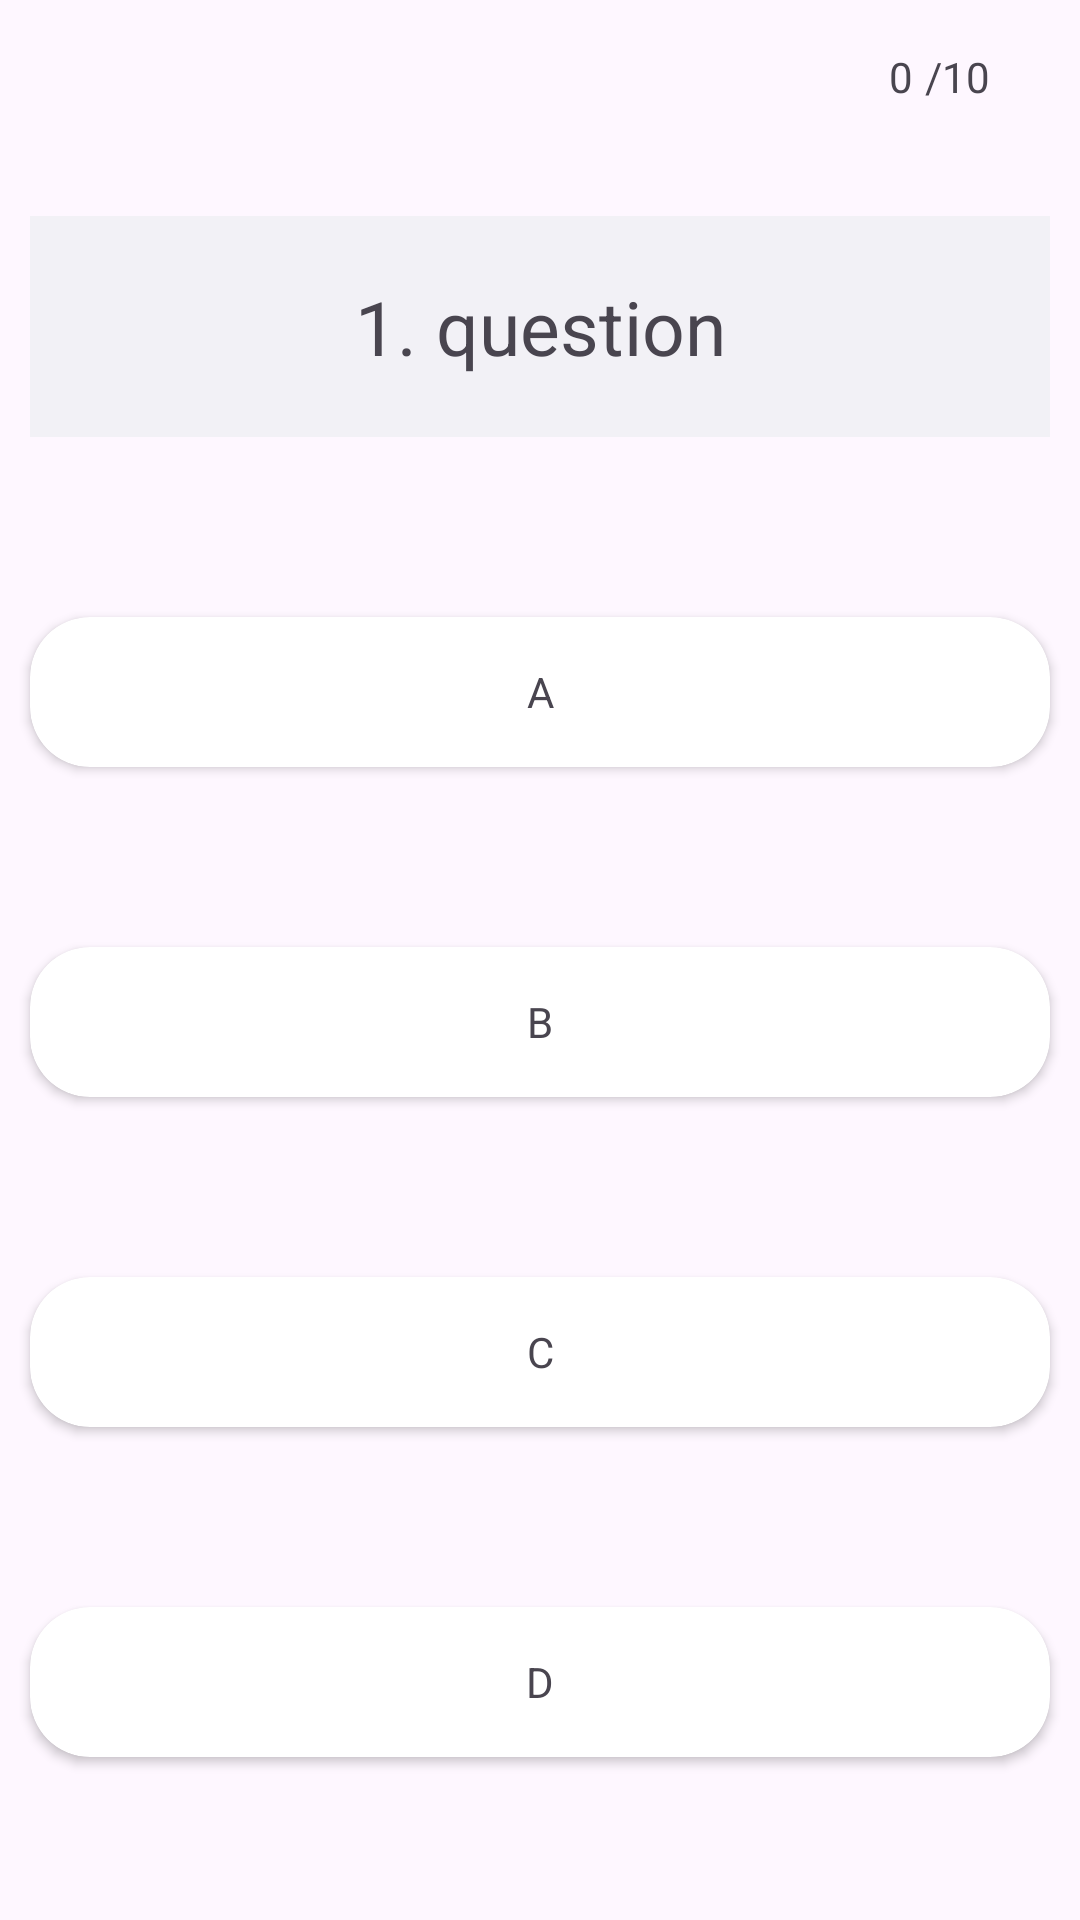

Produce the Android XML layout that renders to this screen, including the resource entries it uses.
<!-- AndroidManifest.xml: application theme Theme.QuizApp_BTL -->
<!-- res/layout/activity_show_ques.xml -->
<?xml version="1.0" encoding="utf-8"?>
<androidx.constraintlayout.widget.ConstraintLayout xmlns:android="http://schemas.android.com/apk/res/android"
    xmlns:app="http://schemas.android.com/apk/res-auto"
    xmlns:tools="http://schemas.android.com/tools"
    android:layout_width="match_parent"
    android:layout_height="match_parent"
    tools:context=".AddQuestions.DetailQues">


    <TextView
        android:id="@+id/txtquestion"
        android:layout_width="match_parent"
        android:layout_height="wrap_content"
        android:layout_marginStart="10dp"
        android:layout_marginTop="72dp"
        android:layout_marginEnd="10dp"
        android:background="@color/light_blue"
        android:paddingLeft="10dp"
        android:paddingTop="20dp"
        android:paddingRight="10dp"
        android:paddingBottom="20dp"
        android:text="1. question"
        android:textAlignment="center"
        android:textSize="25dp"
        app:layout_constraintEnd_toEndOf="parent"
        app:layout_constraintHorizontal_bias="0.0"
        app:layout_constraintStart_toStartOf="parent"
        app:layout_constraintTop_toTopOf="parent" />

    <androidx.cardview.widget.CardView
        android:id="@+id/cdA"
        android:layout_width="match_parent"
        android:layout_height="50dp"
        android:layout_marginStart="10dp"
        android:layout_marginTop="60dp"
        android:layout_marginEnd="10dp"
        app:cardCornerRadius="20dp"
        app:layout_constraintEnd_toEndOf="parent"
        app:layout_constraintHorizontal_bias="0.0"
        app:layout_constraintStart_toStartOf="parent"
        app:layout_constraintTop_toBottomOf="@+id/txtquestion">

        <TextView
            android:id="@+id/ansA"
            android:layout_width="match_parent"
            android:layout_height="wrap_content"
            android:layout_gravity="center"
            android:background="@null"
            android:gravity="center"
            android:onClick="handleAnsw"
            android:padding="10dp"
            android:text="A" />
    </androidx.cardview.widget.CardView>

    <androidx.cardview.widget.CardView
        android:id="@+id/cdB"
        android:layout_width="match_parent"
        android:layout_marginStart="10dp"
        android:layout_marginEnd="10dp"
        android:layout_height="50dp"
        android:layout_marginTop="60dp"
        app:cardCornerRadius="20dp"
        app:layout_constraintTop_toBottomOf="@+id/cdA"
        tools:layout_editor_absoluteX="0dp">

        <TextView
            android:id="@+id/ansB"
            android:layout_width="match_parent"
            android:layout_height="wrap_content"
            android:layout_gravity="center"
            android:background="@null"
            android:gravity="center"
            android:onClick="handleAnsw"
            android:padding="10dp"
            android:text="B" />
    </androidx.cardview.widget.CardView>

    <androidx.cardview.widget.CardView
        android:id="@+id/cdC"
        android:layout_width="match_parent"
        android:layout_height="50dp"
        android:layout_marginStart="10dp"
        android:layout_marginEnd="10dp"
        android:layout_marginTop="60dp"
        app:cardCornerRadius="20dp"
        app:layout_constraintEnd_toEndOf="parent"
        app:layout_constraintHorizontal_bias="1.0"
        app:layout_constraintStart_toStartOf="parent"
        app:layout_constraintTop_toBottomOf="@+id/cdB">

        <TextView
            android:id="@+id/ansC"
            android:layout_width="match_parent"
            android:layout_height="wrap_content"
            android:layout_gravity="center"
            android:background="@null"
            android:gravity="center"
            android:onClick="handleAnsw"
            android:padding="10dp"
            android:text="C" />
    </androidx.cardview.widget.CardView>


    <androidx.cardview.widget.CardView
        android:id="@+id/cardView10"
        android:layout_width="match_parent"
        android:layout_height="50dp"
        android:layout_marginStart="10dp"
        android:layout_marginTop="60dp"
        android:layout_marginEnd="10dp"
        app:cardCornerRadius="20dp"
        app:layout_constraintEnd_toEndOf="parent"
        app:layout_constraintHorizontal_bias="0.0"
        app:layout_constraintStart_toStartOf="parent"
        app:layout_constraintTop_toBottomOf="@+id/cdC">

        <TextView
            android:id="@+id/ansD"
            android:layout_width="match_parent"
            android:layout_height="wrap_content"
            android:layout_gravity="center"
            android:background="@null"
            android:gravity="center"
            android:onClick="handleAnsw"
            android:padding="10dp"
            android:text="D" />
    </androidx.cardview.widget.CardView>

    <Button
        android:id="@+id/confirm_btn"
        android:layout_width="120dp"
        android:layout_height="50dp"
        android:layout_marginStart="24dp"
        android:layout_marginTop="68dp"
        android:text="Confirm"
        app:layout_constraintStart_toStartOf="parent"
        app:layout_constraintTop_toBottomOf="@+id/cardView10"
        android:onClick="handleConfirmAns"/>

    <Button
        android:id="@+id/Next_btn"
        android:layout_width="120dp"
        android:layout_height="50dp"
        android:layout_marginTop="68dp"
        android:layout_marginEnd="24dp"
        android:text="Next"
        android:onClick="handleNext"
        app:layout_constraintEnd_toEndOf="parent"
        app:layout_constraintTop_toBottomOf="@+id/cardView10" />

    <androidx.cardview.widget.CardView
        android:id="@+id/noData"
        android:layout_width="200dp"
        android:layout_height="199dp"
        android:layout_marginTop="64dp"
        android:visibility="gone"
        app:cardBackgroundColor="@color/light_blue"
        app:layout_constraintEnd_toEndOf="parent"
        app:layout_constraintHorizontal_bias="0.497"
        app:layout_constraintStart_toStartOf="parent"
        app:layout_constraintTop_toBottomOf="@+id/cdA">
        <ImageView
            android:layout_width="40dp"
            android:layout_height="40dp"
            android:src="@drawable/sad"
            android:layout_marginTop="40dp"
            android:layout_gravity="center_horizontal"/>
        <TextView
            android:layout_width="wrap_content"
            android:layout_height="wrap_content"
            android:layout_gravity="center"
            android:text="No Data Found"
            app:layout_constraintTop_toTopOf="@id/cdB" />
        <Button
            android:id="@+id/backToQuiz"
            android:layout_width="wrap_content"
            android:layout_height="wrap_content"
            android:layout_marginTop="60dp"
            android:layout_gravity="center"
            android:text="Go back To Quiz"/>
    </androidx.cardview.widget.CardView>

    <TextView
        android:id="@+id/currentIndex"
        android:layout_width="wrap_content"
        android:layout_height="wrap_content"
        android:layout_marginTop="16dp"
        android:layout_marginEnd="4dp"
        android:text="0"
        app:layout_constraintEnd_toStartOf="@+id/totalIndex"
        app:layout_constraintTop_toTopOf="parent" />

    <TextView
        android:id="@+id/totalIndex"
        android:layout_width="wrap_content"
        android:layout_height="wrap_content"
        android:layout_marginTop="16dp"
        android:layout_marginEnd="30dp"
        android:text="/10"
        app:layout_constraintEnd_toEndOf="parent"
        app:layout_constraintTop_toTopOf="parent" />

</androidx.constraintlayout.widget.ConstraintLayout>
<!-- resources referenced by this layout -->
<resources>
  <color name="light_blue">#f2f1f6</color>
  <style name="Theme.QuizApp_BTL" parent="Theme.MaterialComponents.DayNight.NoActionBar">
          
          <item name="colorPrimary">@color/purple_500</item>
          <item name="colorPrimaryVariant">@color/purple_700</item>
          <item name="colorOnPrimary">@color/white</item>
          
          <item name="colorSecondary">@color/teal_200</item>
          <item name="colorSecondaryVariant">@color/teal_700</item>
          <item name="colorOnSecondary">@color/black</item>
          
          <item name="android:statusBarColor">?attr/colorPrimaryVariant</item>
          
      </style>
  <color name="purple_500">#FF6200EE</color>
  <color name="purple_700">#FF3700B3</color>
  <color name="white">#FFFFFFFF</color>
  <color name="teal_200">#FF03DAC5</color>
  <color name="teal_700">#FF018786</color>
  <color name="black">#FF000000</color>
</resources>
